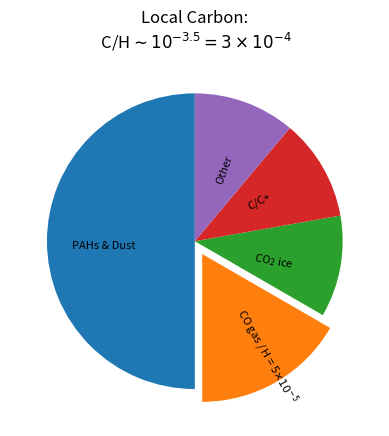

Here is the Python script that generated this plot: (Note: this script raises an exception after producing the figure.)
import pylab as pl


pl.clf();

pl.figure(1, figsize=(10, 10), dpi=300)
pl.pie([0.5, 0.1666, 0.11111, 0.11111, 0.11111], explode=(0,0.1,0,0,0), labels=['PAHs & Dust', 'CO gas / H = 5$\\times10^{-5}$', 'CO$_2$ ice', 'C/C+', 'Other'], labeldistance=0.4, startangle=90, rotatelabels=True, textprops={'fontsize': 8});

pl.title("Local Carbon:\n C/H$\sim10^{-3.5} = 3\\times10^{-4}$")

pl.savefig("/Users/<user>/Dropbox/talks/talks/ice_assets/standard_carbon_distribution_exploded.png", bbox_inches='tight', dpi=300)

pl.clf();

pl.figure(1, figsize=(10, 10), dpi=300)
pl.pie([0.5, 0.1666, 0.11111, 0.11111, 0.11111], labels=['PAHs & Dust', 'CO gas', 'CO$_2$ ice', 'C/C+', 'Other'], labeldistance=0.4, startangle=90, rotatelabels=True, textprops={'fontsize': 8});

pl.title("Local Carbon:\n C/H$\sim10^{-3.5} = 3\\times10^{-4}$")

pl.savefig("/Users/<user>/Dropbox/talks/talks/ice_assets/standard_carbon_distribution.png", bbox_inches='tight', dpi=300)


pl.clf();

pl.figure(1, figsize=(10, 10), dpi=300)
pl.pie([0.5, 0.1666, 0.11111, 0.11111, 0.11111], explode=(0,0.1,0,0,0), labels=['PAHs & Dust', 'CO gas / H$_2$ = 1$\\times10^{-4}$', 'CO$_2$ ice', 'C/C+', 'Other'], labeldistance=0.4, startangle=90, rotatelabels=True, textprops={'fontsize': 8});

pl.title("Local Carbon:\n C/H$\sim10^{-3.5} = 3\\times10^{-4}$")

pl.savefig("/Users/<user>/Dropbox/talks/talks/ice_assets/standard_carbon_distribution_exploded_h2.png", bbox_inches='tight', dpi=300)

pl.clf();

pl.figure(1, figsize=(10, 10), dpi=300)
pl.pie([0.5, 0.1666, 0.11111, 0.11111, 0.11111], explode=(0,0.1,0,0,0), labels=['PAHs & Dust', 'CO ice / H$_2$ = 1$\\times10^{-4}$', 'CO$_2$ ice', 'C/C+', 'Other'], labeldistance=0.4, startangle=90, rotatelabels=True, textprops={'fontsize': 8});

pl.title("Local Carbon:\n C/H$\sim10^{-3.5} = 3\\times10^{-4}$")

pl.savefig("/Users/<user>/Dropbox/talks/talks/ice_assets/standard_carbon_distribution_exploded_h2_ice.png", bbox_inches='tight', dpi=300)



pl.clf();

pl.figure(1, figsize=(10, 10), dpi=300)
pl.pie([0.35, 0.4166666, 0.0777777, 0.0777777, 0.0777777], explode=(0,0.1,0,0,0), labels=['PAHs & Dust', 'CO ice / H$_2$ = 2.5$\\times10^{-4}$', 'CO$_2$ ice', 'C/C+', 'Other'], labeldistance=0.4, startangle=160, rotatelabels=True, textprops={'fontsize': 8});

pl.title("Local Carbon:\n C/H$\sim10^{-3.5} = 3\\times10^{-4}$\nwith GC measured CO ice")

pl.savefig("/Users/<user>/Dropbox/talks/talks/ice_assets/standard_carbon_distribution_exploded_h2_with_GC_CO_levels.png", bbox_inches='tight', dpi=300)
pl.clf();





pl.clf();

pl.figure(1, figsize=(10, 10), dpi=300)
pl.pie([0.5, 0.1666666, 0.1111111, 0.1111111, 0.1111111], explode=(0,0.1,0,0,0), labels=['PAHs & Dust', 'CO ice / H$_2$ = 2.5$\\times10^{-4}$', 'CO$_2$ ice', 'C/C+', 'Other'], labeldistance=0.4, startangle=90, rotatelabels=True, textprops={'fontsize': 8});

pl.title("Galactic Center Carbon:\n C/H$\sim10^{-3.12} = 7.5\\times10^{-4}$")

pl.savefig("/Users/<user>/Dropbox/talks/talks/ice_assets/standard_carbon_distribution_exploded_h2_gc.png", bbox_inches='tight', dpi=300)


pl.clf();

pl.figure(1, figsize=(10, 10), dpi=300)
pl.pie([0.5, 0.1666666, 0.111111, 0.01, 0.111111, 0.111111],
       explode=(0,0,0,0,0,0),
       labels=['PAHs & Dust', 'CO ice', 'CO$_2$ ice', 'C/C+', 'Other ice', 'Other'],
       labeldistance=0.4,
       startangle=73,
       rotatelabels=True, textprops={'fontsize': 8});

pl.title("Galactic Center Carbon:\n C/H$\sim10^{-3.12} = 7.5\\times10^{-4}$")

pl.savefig("/Users/<user>/Dropbox/talks/talks/ice_assets/frozen_carbon_distribution.png", bbox_inches='tight', dpi=300)


pl.clf()
pl.figure(1, figsize=(10, 10), dpi=300)
pl.pie([0., 1, 0, 0, 0], explode=(0,0.01,0,0,0), labels=['', '', '', '', ''], labeldistance=0.4, startangle=170, rotatelabels=True, textprops={'fontsize': 8});
circ = pl.matplotlib.patches.Circle((-0.35, 0.6), 0.1, color='black')
pl.gca().add_patch(circ)
pl.savefig("/Users/<user>/Dropbox/talks/talks/ice_assets/allco_pacman.png", bbox_inches='tight', dpi=300)
pl.clf()
pl.figure(1, figsize=(10, 10), dpi=300)
pl.pie([.1, 1, 0, 0, 0], explode=(0,0.01,0,0,0), labels=['', '', '', '', ''], labeldistance=0.4, startangle=160, rotatelabels=True, textprops={'fontsize': 8});
circ = pl.matplotlib.patches.Circle((-0.35, 0.6), 0.1, color='black')
pl.gca().add_patch(circ)
pl.savefig("/Users/<user>/Dropbox/talks/talks/ice_assets/allco_pacman_90pct.png", bbox_inches='tight', dpi=300)
pl.clf()
pl.figure(1, figsize=(10, 10), dpi=300)
pl.pie([.05, 1, 0, 0, 0], explode=(0,0.01,0,0,0), labels=['', '', '', '', ''], labeldistance=0.4, startangle=165, rotatelabels=True, textprops={'fontsize': 8});
circ = pl.matplotlib.patches.Circle((-0.35, 0.6), 0.1, color='black')
pl.gca().add_patch(circ)
pl.savefig("/Users/<user>/Dropbox/talks/talks/ice_assets/allco_pacman_95pct.png", bbox_inches='tight', dpi=300)
pl.clf()
pl.figure(1, figsize=(10, 10), dpi=300)
pl.pie([.16777, .8333, 0, 0, 0], explode=(0,0.01,0,0,0), labels=['', '', '', '', ''], labeldistance=0.4, startangle=150, rotatelabels=True, textprops={'fontsize': 8});
circ = pl.matplotlib.patches.Circle((-0.35, 0.6), 0.1, color='black')
pl.gca().add_patch(circ)
pl.savefig("/Users/<user>/Dropbox/talks/talks/ice_assets/allco_pacman_83pct.png", bbox_inches='tight', dpi=300)


pl.clf()
pl.figure(1, figsize=(10, 10), dpi=300)
pl.pie([0.1, 0.8333333, 0.0222222, 0.0222222, 0.0222222], explode=(0,0.1,0,0,0), labels=['PAHs & Dust', 'CO ice / H$_2$ = 5$\\times10^{-4}$', 'CO$_2$ ice', 'C/C+', 'Other'], labeldistance=0.4, startangle=170, rotatelabels=True, textprops={'fontsize': 8});

pl.title("Local Carbon:\n C/H$\sim10^{-3.5} = 3\\times10^{-4}$\nwith GC measured CO ice")

pl.savefig("/Users/<user>/Dropbox/talks/talks/ice_assets/standard_carbon_distribution_exploded_h2_with_higher_GC_CO_levels.png", bbox_inches='tight', dpi=300)

circ = pl.matplotlib.patches.Circle((-0.35, 0.6), 0.1, color='black')
pl.gca().add_patch(circ)
pl.savefig("/Users/<user>/Dropbox/talks/talks/ice_assets/standard_carbon_distribution_exploded_h2_with_higher_GC_CO_levels_pacman.png", bbox_inches='tight', dpi=300)
